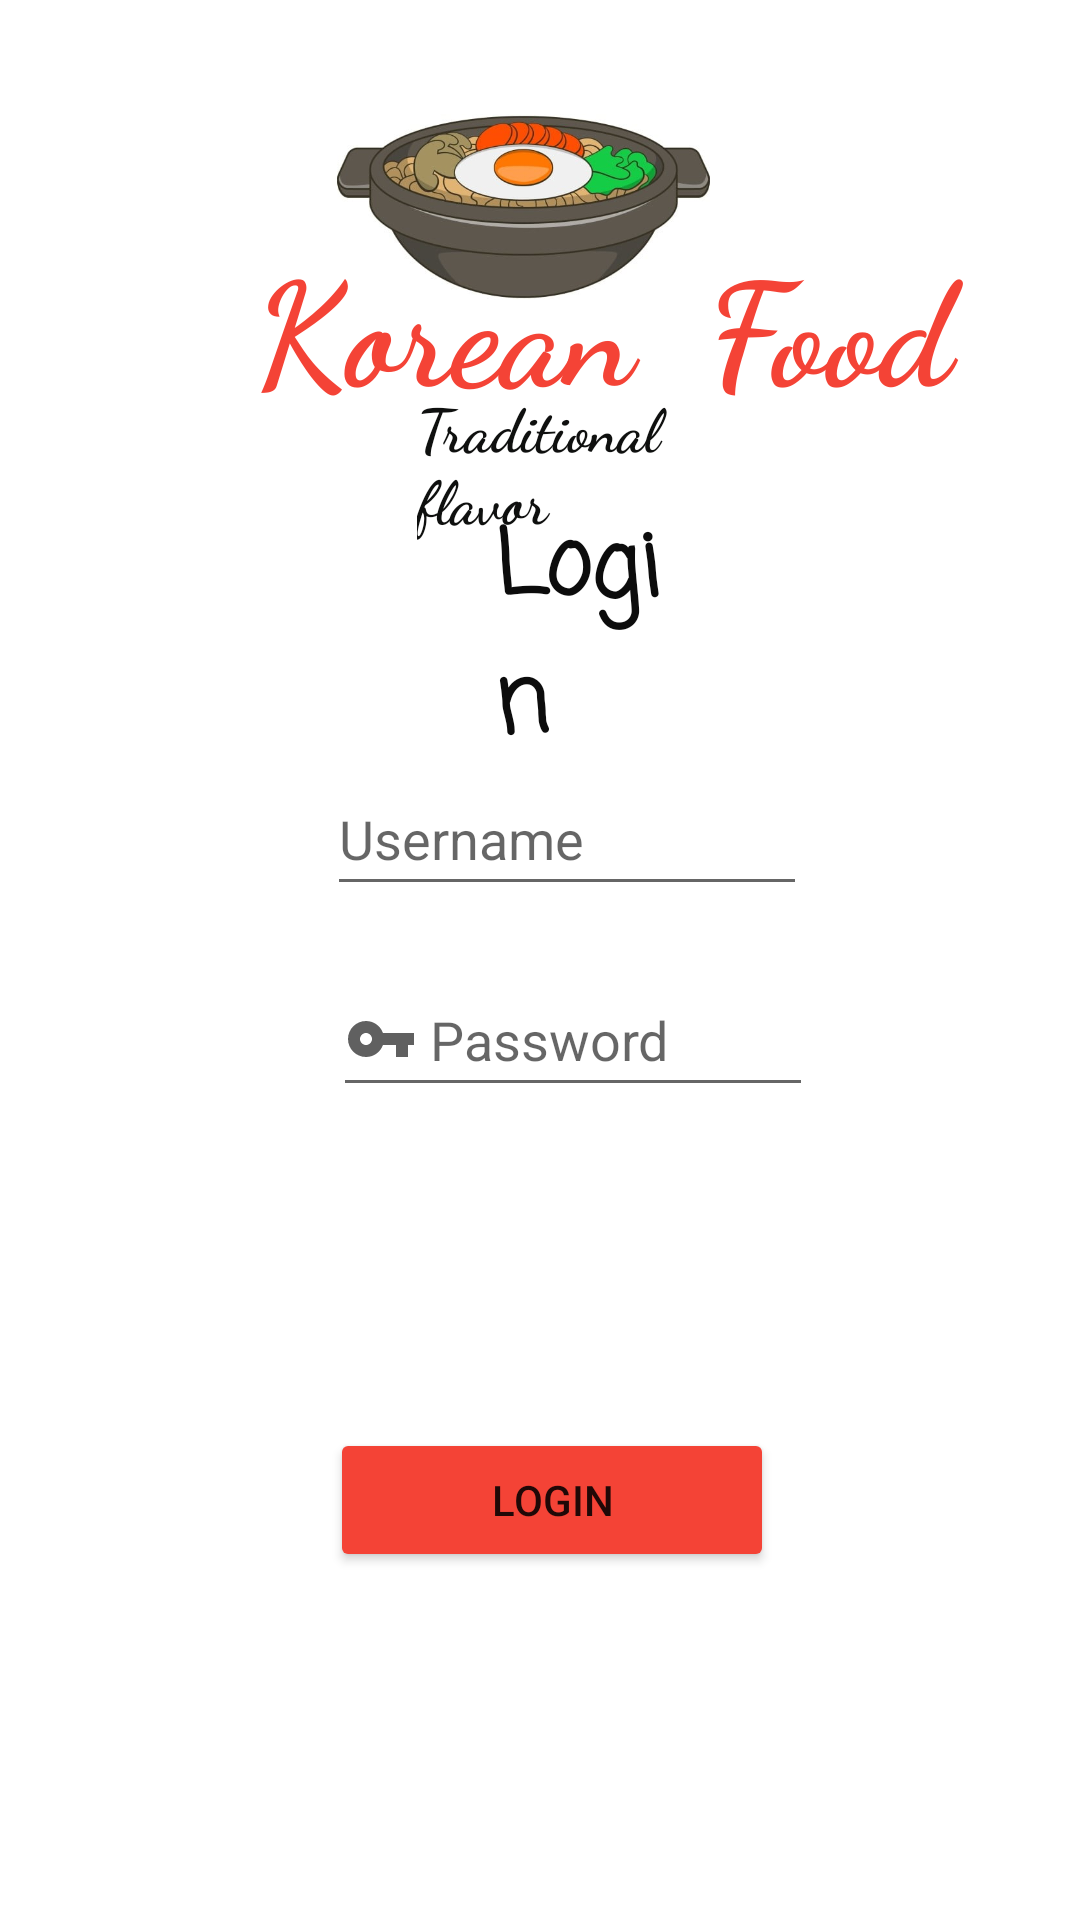

Here is an Android app screen rendered from its layout file. Give the layout XML and the strings, colors and styles it references.
<!-- AndroidManifest.xml: application theme Theme.Order_Delivery -->
<!-- res/layout/activity_login.xml -->
<?xml version="1.0" encoding="utf-8"?>
<RelativeLayout xmlns:android="http://schemas.android.com/apk/res/android"
    xmlns:app="http://schemas.android.com/apk/res-auto"
    xmlns:tools="http://schemas.android.com/tools"
    android:layout_width="match_parent"
    android:layout_height="match_parent"
    android:orientation="vertical"
    tools:context=".SignupActivity">


    <ImageView
        android:id="@+id/imageView2"
        android:layout_width="207dp"
        android:layout_height="138dp"
        android:layout_alignParentStart="true"
        android:layout_alignParentEnd="true"
        android:layout_marginStart="96dp"
        android:layout_marginEnd="107dp"
        app:layout_constraintBottom_toBottomOf="parent"
        app:layout_constraintEnd_toEndOf="parent"
        app:layout_constraintStart_toStartOf="parent"
        app:layout_constraintTop_toTopOf="parent"
        app:layout_constraintVertical_bias="0.0"
        app:srcCompat="@drawable/frontpage" />

    <TextView
        android:id="@+id/textView6"
        android:layout_width="315dp"
        android:layout_height="59dp"
        android:layout_alignParentStart="true"
        android:layout_alignParentTop="true"
        android:layout_alignParentEnd="true"
        android:layout_marginStart="85dp"
        android:layout_marginTop="75dp"
        android:layout_marginEnd="11dp"
        android:layout_marginBottom="335dp"
        android:capitalize="words"
        android:fontFamily="cursive"
        android:text="Korean  Food"
        android:textColor="#F44336"
        android:textSize="48sp"
        android:textStyle="bold"
        app:layout_constraintBottom_toBottomOf="@+id/imageView2"
        app:layout_constraintEnd_toEndOf="parent"
        app:layout_constraintHorizontal_bias="0.833"
        app:layout_constraintStart_toStartOf="parent"
        app:layout_constraintTop_toTopOf="@+id/imageView2"
        app:layout_constraintVertical_bias="0.188" />

    <TextView
        android:id="@+id/textView7"
        android:layout_width="152dp"
        android:layout_height="34dp"
        android:layout_below="@+id/imageView2"
        android:layout_alignBottom="@+id/textView10"
        android:layout_alignParentStart="true"
        android:layout_alignParentEnd="true"
        android:layout_marginStart="139dp"
        android:layout_marginTop="-10dp"
        android:layout_marginEnd="120dp"
        android:layout_marginBottom="51dp"
        android:backgroundTint="#F44336"
        android:fontFamily="cursive"
        android:text="Traditional flavor "
        android:textAllCaps="false"
        android:textColor="#0F100F"
        android:textSize="20sp"
        android:textStyle="bold"
        app:layout_constraintBottom_toBottomOf="@+id/imageView2"
        app:layout_constraintEnd_toEndOf="@+id/imageView2"
        app:layout_constraintHorizontal_bias="0.497"
        app:layout_constraintStart_toStartOf="@+id/imageView2"
        app:layout_constraintTop_toBottomOf="@+id/textView6"
        app:layout_constraintVertical_bias="0.0" />

    <EditText
        android:id="@+id/etUsername"
        android:layout_width="wrap_content"
        android:layout_height="wrap_content"
        android:layout_alignParentStart="true"
        android:layout_alignParentEnd="true"
        android:layout_alignParentBottom="true"
        android:layout_marginStart="109dp"
        android:layout_marginTop="75dp"
        android:layout_marginEnd="91dp"
        android:layout_marginBottom="338dp"
        android:drawableLeft="@drawable/ic_baseline_person_24"
        android:ems="10"
        android:hint="Username"
        android:inputType="textPersonName"
        android:minHeight="48dp"
        android:textColor="#000000" />

    <EditText
        android:id="@+id/etPassword"
        android:layout_width="wrap_content"
        android:layout_height="wrap_content"
        android:layout_alignParentStart="true"
        android:layout_alignParentEnd="true"
        android:layout_alignParentBottom="true"
        android:layout_marginStart="111dp"
        android:layout_marginEnd="89dp"
        android:layout_marginBottom="271dp"
        android:drawableLeft="@drawable/ic_baseline_vpn_key_24"
        android:ems="10"
        android:hint=" Password"
        android:inputType="textPassword"
        android:minHeight="48dp" />

    <Button
        android:id="@+id/btnLogin"
        android:layout_width="199dp"
        android:layout_height="wrap_content"
        android:layout_alignParentStart="true"
        android:layout_alignParentEnd="true"
        android:layout_alignParentBottom="true"
        android:layout_marginStart="110dp"
        android:layout_marginEnd="102dp"
        android:layout_marginBottom="116dp"
        android:backgroundTint="#F44336"
        android:text="Login" />

    <TextView
        android:id="@+id/textView10"
        android:layout_width="wrap_content"
        android:layout_height="wrap_content"
        android:layout_alignStart="@+id/textView6"
        android:layout_alignTop="@+id/textView6"
        android:layout_alignEnd="@+id/textView6"
        android:layout_marginStart="80dp"
        android:layout_marginTop="92dp"
        android:layout_marginEnd="128dp"
        android:layout_marginBottom="47dp"
        android:fontFamily="casual"
        android:text="Login"
        android:textColor="#0C0C0C"
        android:textSize="30sp"
        android:textStyle="bold" />


</RelativeLayout>
<!-- resources referenced by this layout -->
<resources>
  <!-- drawable frontpage: jpg bitmap (drawable-xxxhdpi, 23532 bytes) -->
  <!-- drawable ic_baseline_vpn_key_24 (drawable) -->
  <vector android:height="24dp" android:tint="#606060"
      android:viewportHeight="24" android:viewportWidth="24"
      android:width="24dp" xmlns:android="http://schemas.android.com/apk/res/android">
      <path android:fillColor="@android:color/white" android:pathData="M12.65,10C11.83,7.67 9.61,6 7,6c-3.31,0 -6,2.69 -6,6s2.69,6 6,6c2.61,0 4.83,-1.67 5.65,-4H17v4h4v-4h2v-4H12.65zM7,14c-1.1,0 -2,-0.9 -2,-2s0.9,-2 2,-2 2,0.9 2,2 -0.9,2 -2,2z"/>
  </vector>
  <style name="Theme.Order_Delivery" parent="Theme.MaterialComponents.DayNight.DarkActionBar">
          
          <item name="colorPrimary">@color/purple_500</item>
          <item name="colorPrimaryVariant">@color/purple_700</item>
          <item name="colorOnPrimary">@color/white</item>
          
          <item name="colorSecondary">@color/teal_200</item>
          <item name="colorSecondaryVariant">@color/teal_700</item>
          <item name="colorOnSecondary">@color/black</item>
          
          <item name="android:statusBarColor" tools:targetApi="l">?attr/colorPrimaryVariant</item>
          
      </style>
  <color name="purple_500">#FF6200EE</color>
  <color name="purple_700">#FF3700B3</color>
  <color name="white">#FFFFFFFF</color>
  <color name="teal_200">#FF03DAC5</color>
  <color name="teal_700">#FF018786</color>
  <color name="black">#FF000000</color>
</resources>
